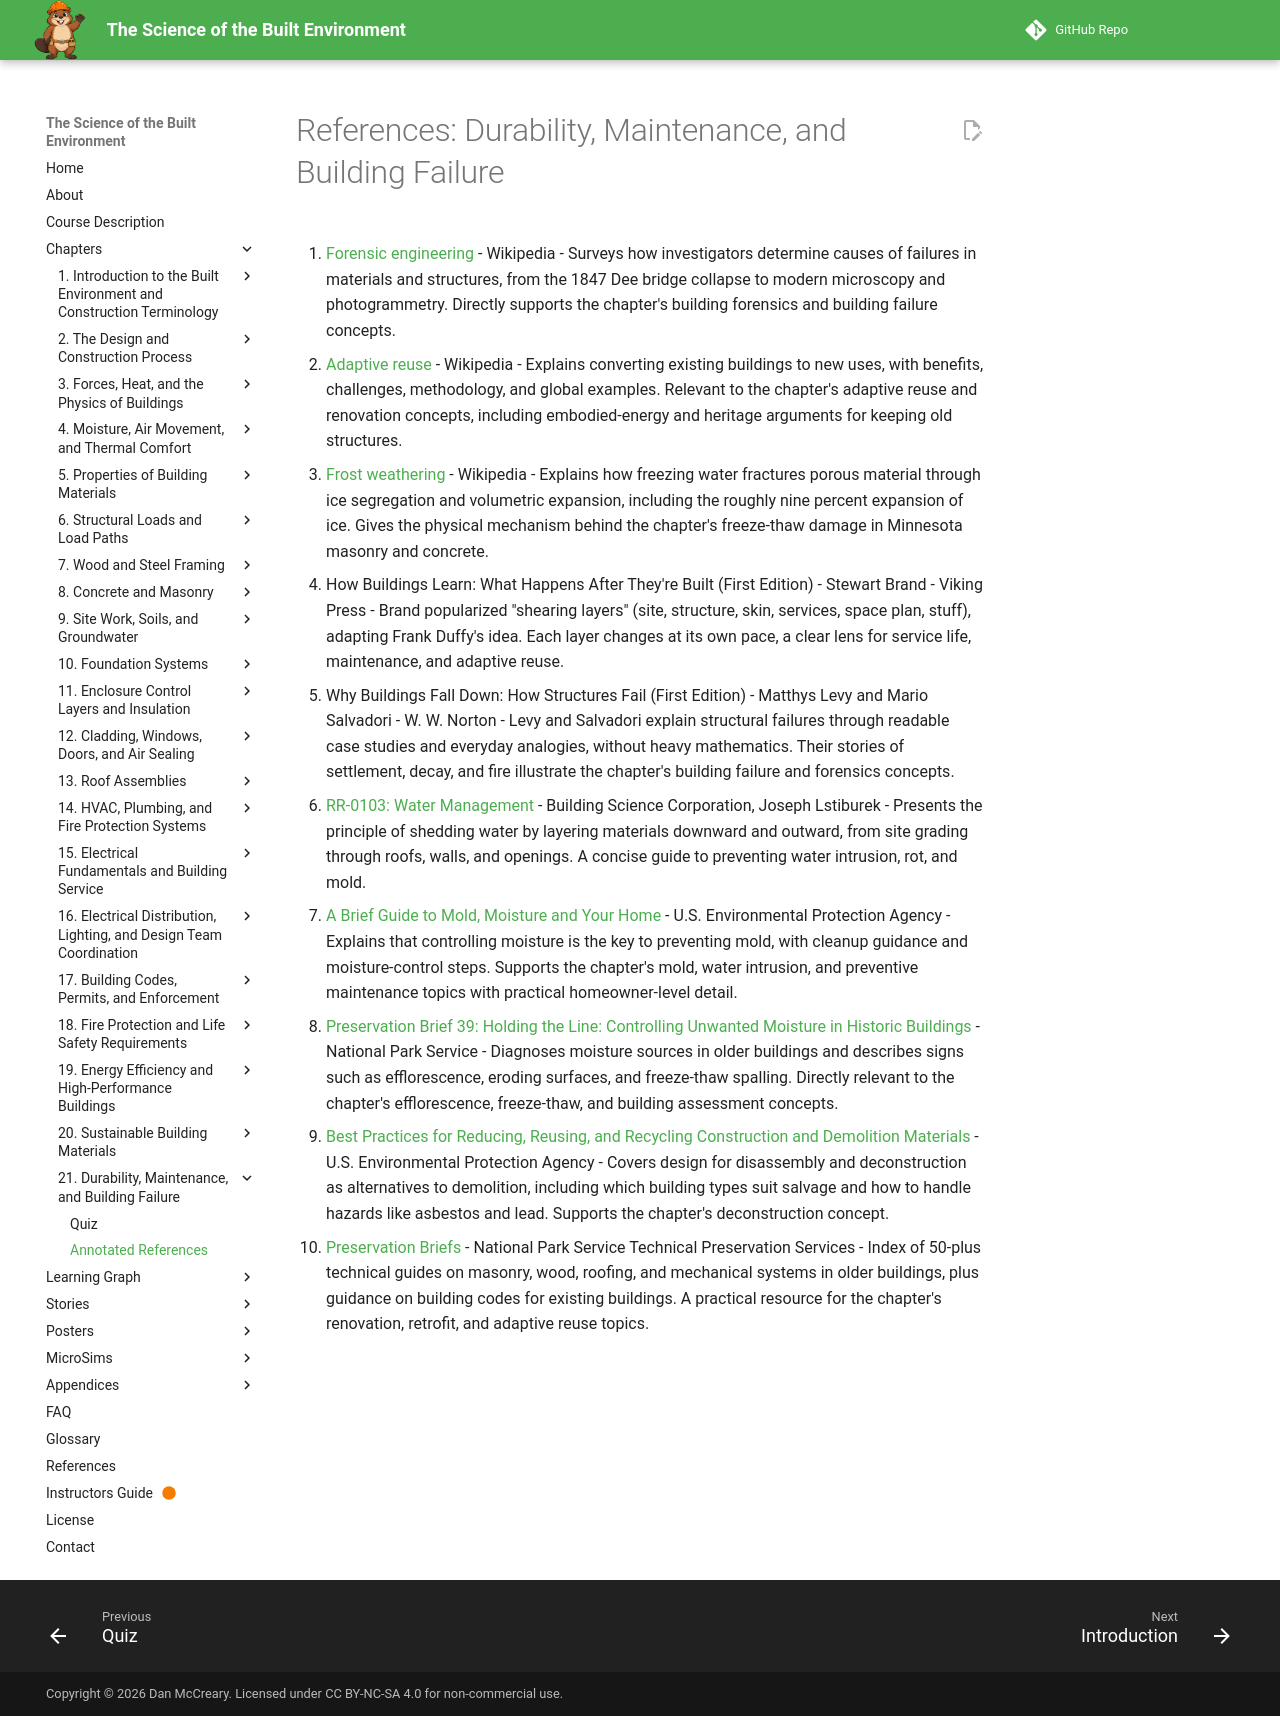

repository: dmccreary/science-of-the-built-envrionment · page: chapters/21-durability-failure/references/index.html · generator: mkdocs

# References: Durability, Maintenance, and Building Failure

1. [Forensic engineering](https://en.wikipedia.org/wiki/Forensic_engineering) - Wikipedia - Surveys how investigators determine causes of failures in materials and structures, from the 1847 Dee bridge collapse to modern microscopy and photogrammetry. Directly supports the chapter's building forensics and building failure concepts.

2. [Adaptive reuse](https://en.wikipedia.org/wiki/Adaptive_reuse) - Wikipedia - Explains converting existing buildings to new uses, with benefits, challenges, methodology, and global examples. Relevant to the chapter's adaptive reuse and renovation concepts, including embodied-energy and heritage arguments for keeping old structures.

3. [Frost weathering](https://en.wikipedia.org/wiki/Frost_weathering) - Wikipedia - Explains how freezing water fractures porous material through ice segregation and volumetric expansion, including the roughly nine percent expansion of ice. Gives the physical mechanism behind the chapter's freeze-thaw damage in Minnesota masonry and concrete.

4. How Buildings Learn: What Happens After They're Built (First Edition) - Stewart Brand - Viking Press - Brand popularized "shearing layers" (site, structure, skin, services, space plan, stuff), adapting Frank Duffy's idea. Each layer changes at its own pace, a clear lens for service life, maintenance, and adaptive reuse.

5. Why Buildings Fall Down: How Structures Fail (First Edition) - Matthys Levy and Mario Salvadori - W. W. Norton - Levy and Salvadori explain structural failures through readable case studies and everyday analogies, without heavy mathematics. Their stories of settlement, decay, and fire illustrate the chapter's building failure and forensics concepts.

6. [RR-0103: Water Management](https://buildingscience.com/documents/reports/rr-0103-water-management/view) - Building Science Corporation, Joseph Lstiburek - Presents the principle of shedding water by layering materials downward and outward, from site grading through roofs, walls, and openings. A concise guide to preventing water intrusion, rot, and mold.

7. [A Brief Guide to Mold, Moisture and Your Home](https://www.epa.gov/mold/brief-guide-mold-moisture-and-your-home) - U.S. Environmental Protection Agency - Explains that controlling moisture is the key to preventing mold, with cleanup guidance and moisture-control steps. Supports the chapter's mold, water intrusion, and preventive maintenance topics with practical homeowner-level detail.

8. [Preservation Brief 39: Holding the Line: Controlling Unwanted Moisture in Historic Buildings](https://www.nps.gov/orgs/1739/upload/preservation-brief-39-controlling-moisture.pdf) - National Park Service - Diagnoses moisture sources in older buildings and describes signs such as efflorescence, eroding surfaces, and freeze-thaw spalling. Directly relevant to the chapter's efflorescence, freeze-thaw, and building assessment concepts.

9. [Best Practices for Reducing, Reusing, and Recycling Construction and Demolition Materials](https://www.epa.gov/smm/best-practices-reducing-reusing-and-recycling-construction-and-demolition-materials) - U.S. Environmental Protection Agency - Covers design for disassembly and deconstruction as alternatives to demolition, including which building types suit salvage and how to handle hazards like asbestos and lead. Supports the chapter's deconstruction concept.

10. [Preservation Briefs](https://www.nps.gov/orgs/1739/preservation-briefs.htm) - National Park Service Technical Preservation Services - Index of 50-plus technical guides on masonry, wood, roofing, and mechanical systems in older buildings, plus guidance on building codes for existing buildings. A practical resource for the chapter's renovation, retrofit, and adaptive reuse topics.
